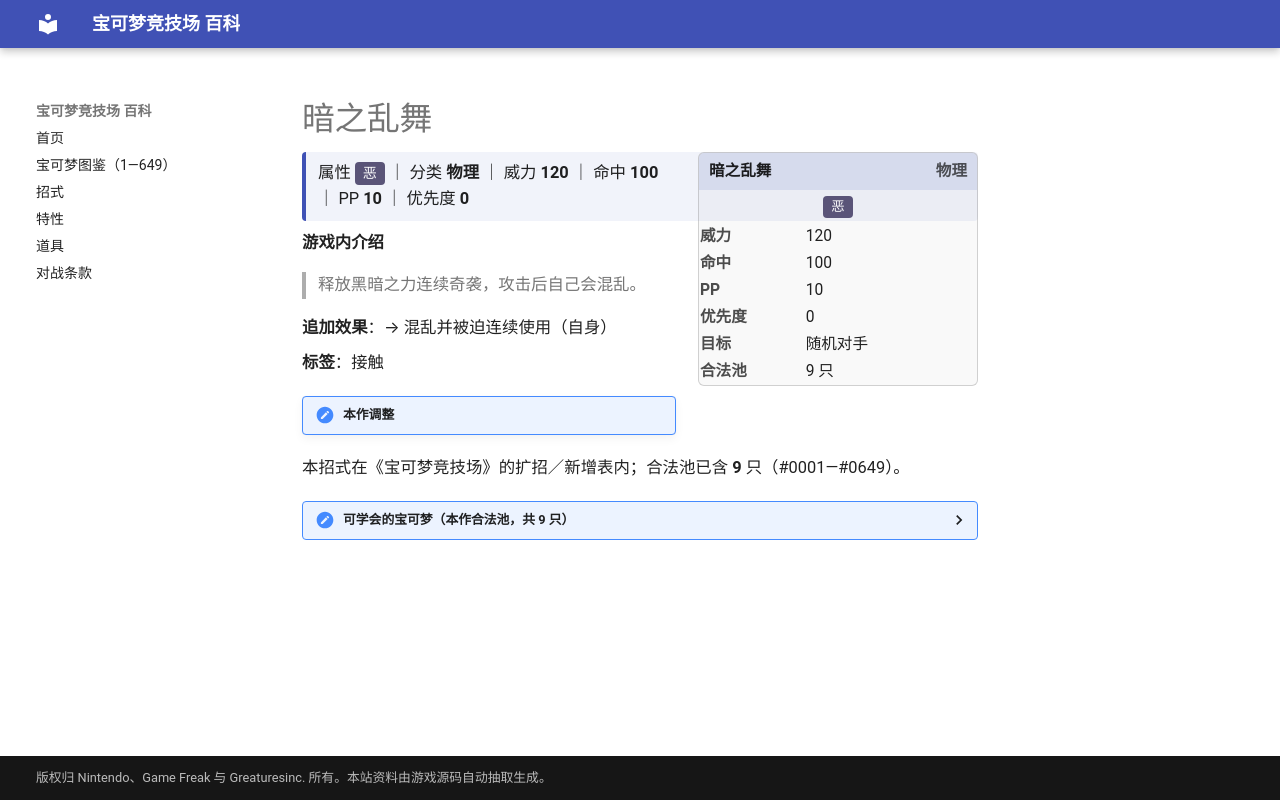

repository: nanmoboys/pkmn-arena-wiki · page: moves/暗之乱舞/index.html · generator: mkdocs

# 暗之乱舞

<div class="infobox">
<div class="ib-h"><span>暗之乱舞</span><span class="ib-no">物理</span></div>
<div class="ib-ty"><span class="tp" style="background:#5A5478">恶</span></div>
<table class="ib-t"><tr><th>威力</th><td>120</td></tr><tr><th>命中</th><td>100</td></tr><tr><th>PP</th><td>10</td></tr><tr><th>优先度</th><td>0</td></tr><tr><th>目标</th><td>随机对手</td></tr><tr><th>合法池</th><td>9 只</td></tr></table></div>
<div class="head-stat">属性 <span class="tp" style="background:#5A5478">恶</span> ｜ 分类 <b>物理</b> ｜ 威力 <b>120</b> ｜ 命中 <b>100</b> ｜ PP <b>10</b> ｜ 优先度 <b>0</b></div>

**游戏内介绍**

> 释放黑暗之力连续奇袭，攻击后自己会混乱。

**追加效果**：→ 混乱并被迫连续使用（自身）

**标签**：接触

!!! note "本作调整"

本招式在《宝可梦竞技场》的扩招／新增表内；合法池已含 **9** 只（#0001—#0649）。

<details class="pool"><summary>可学会的宝可梦（本作合法池，共 9 只）</summary>

<p>巨牙鲨、乌鸦头头、玛狃拉、达克莱伊、流氓鳄、头巾混混、索罗亚克、双首暴龙、三首恶龙</p>

</details>
